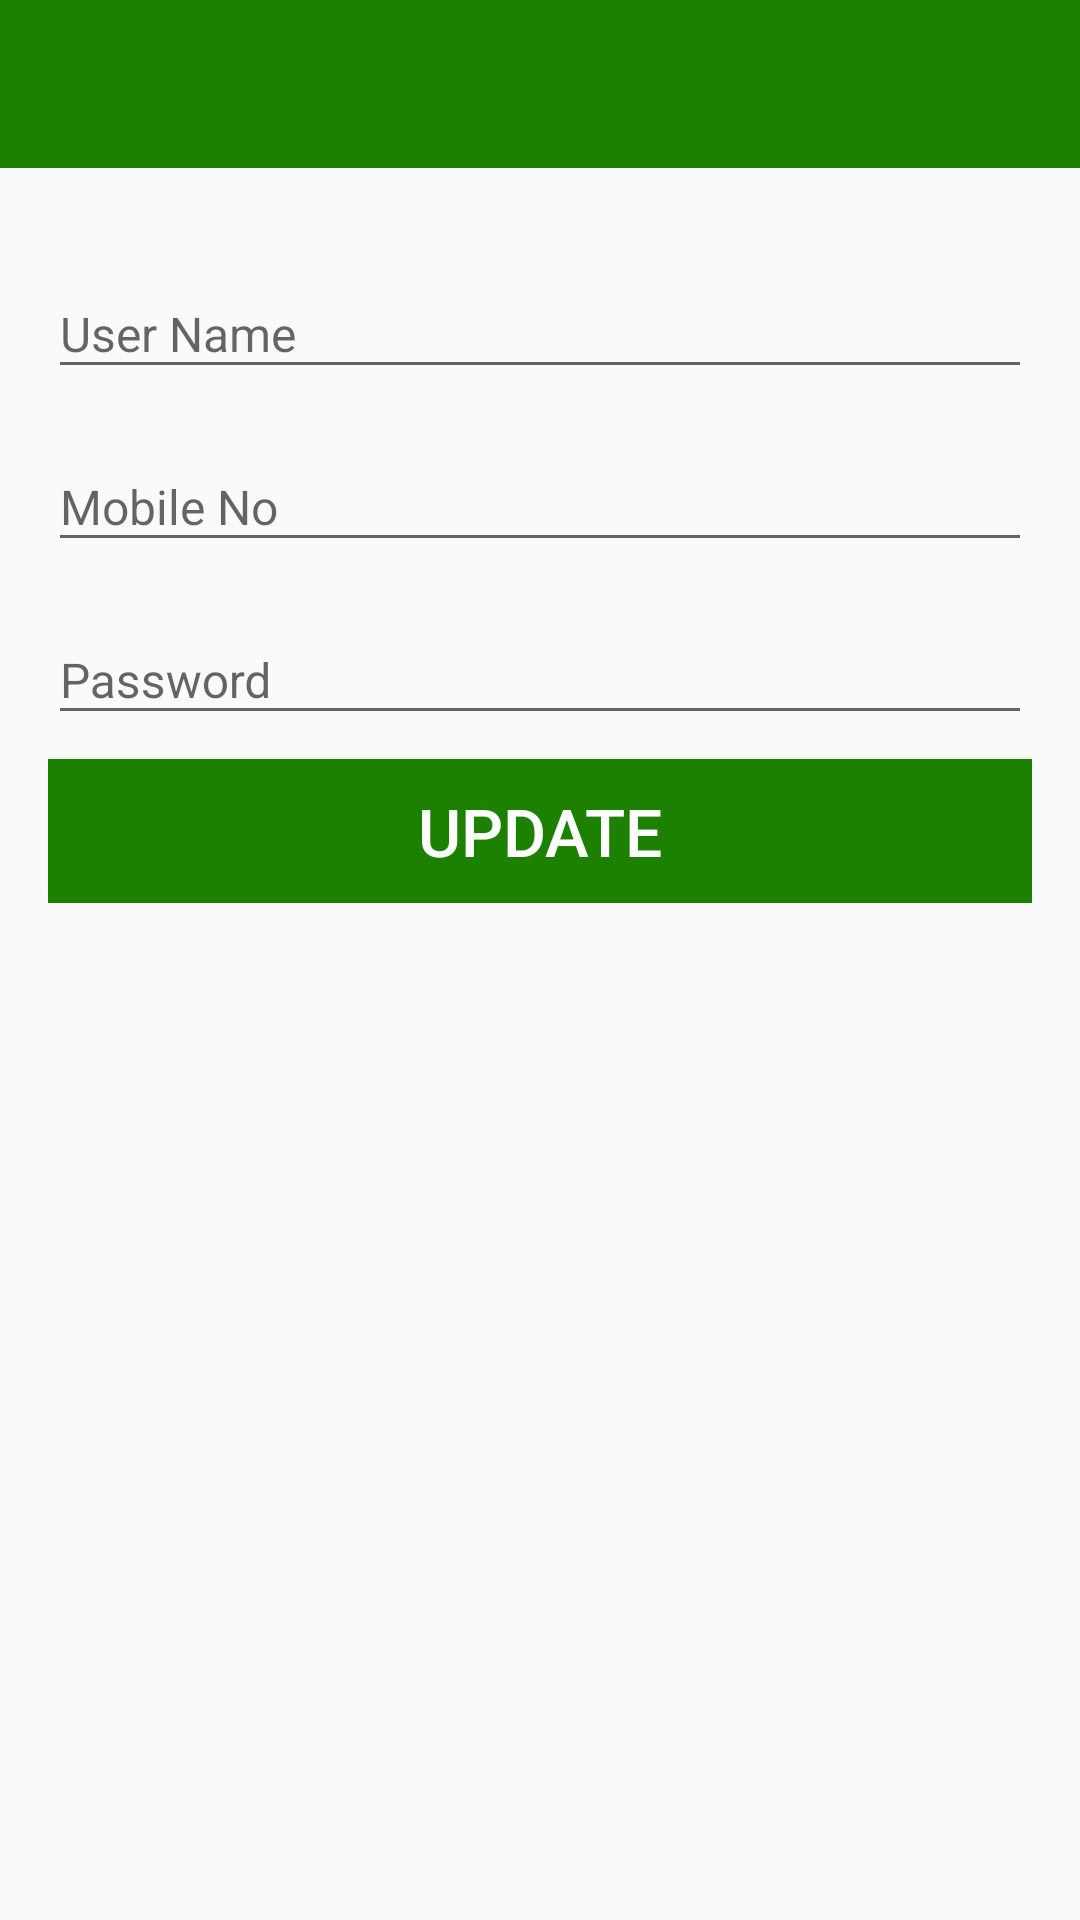

Here is an Android app screen rendered from its layout file. Give the layout XML and the strings, colors and styles it references.
<!-- AndroidManifest.xml: application theme AppTheme -->
<!-- res/layout/activity_my_profile.xml -->
<?xml version="1.0" encoding="utf-8"?>
<LinearLayout xmlns:android="http://schemas.android.com/apk/res/android"
    android:layout_width="match_parent"
    android:layout_height="match_parent"
    android:orientation="vertical">

    <android.support.design.widget.AppBarLayout
        android:layout_width="match_parent"
        android:layout_height="wrap_content">

        <include
            android:id="@+id/toolbar"
            layout="@layout/toolbar" />
    </android.support.design.widget.AppBarLayout>

    <LinearLayout
        android:layout_width="match_parent"
        android:layout_height="wrap_content"
        android:layout_below="@+id/nav_btn_next_prev"
        android:layout_centerInParent="true"
        android:orientation="vertical"
        android:layout_margin="@dimen/main_padding">

        <android.support.design.widget.TextInputLayout
            android:id="@+id/input_user_name"
            android:layout_width="match_parent"
            android:layout_height="wrap_content"
            android:layout_marginTop="@dimen/control_spacing">

            <EditText
                android:id="@+id/et_user_name"
                android:layout_width="match_parent"
                android:layout_height="wrap_content"
                android:hint="User Name"
                android:inputType="textPersonName"
                android:textSize="@dimen/text_size" />
        </android.support.design.widget.TextInputLayout>

        <android.support.design.widget.TextInputLayout
            android:id="@+id/input_mobile_no"
            android:layout_width="match_parent"
            android:layout_height="wrap_content"
            android:layout_marginTop="@dimen/control_spacing">

            <EditText
                android:id="@+id/et_mobile_no"
                android:layout_width="match_parent"
                android:layout_height="wrap_content"
                android:hint="Mobile No"
                android:inputType="textPersonName"
                android:textSize="@dimen/text_size" />
        </android.support.design.widget.TextInputLayout>

        <android.support.design.widget.TextInputLayout
            android:id="@+id/input_password"
            android:layout_width="match_parent"
            android:layout_height="wrap_content"
            android:layout_marginTop="@dimen/control_spacing">

            <EditText
                android:id="@+id/et_password"
                android:layout_width="match_parent"
                android:layout_height="wrap_content"
                android:hint="Password"
                android:inputType="textVisiblePassword"
                android:textSize="@dimen/text_size" />
        </android.support.design.widget.TextInputLayout>

        <Button
            android:id="@+id/btn_update"
            android:layout_width="match_parent"
            android:layout_height="match_parent"
            android:background="@color/colorPrimary"
            android:text="UPDATE"
            android:textColor="@color/white"
            android:layout_marginTop="@dimen/control_spacing"/>

    </LinearLayout>

</LinearLayout>
<!-- res/layout/toolbar.xml (included above) -->
<?xml version="1.0" encoding="utf-8"?>
<android.support.v7.widget.Toolbar xmlns:android="http://schemas.android.com/apk/res/android"
    xmlns:app="http://schemas.android.com/apk/res-auto"
    android:layout_width="match_parent"
    android:layout_height="?attr/actionBarSize"
    android:layout_marginRight="4dp"
    android:background="?attr/colorPrimary"
    app:contentInsetStartWithNavigation="0dp"
    app:popupTheme="@style/AppTheme.PopupOverlay"
    app:theme="@style/ThemeOverlay.AppCompat.Dark.ActionBar" />
<!-- resources referenced by this layout -->
<resources>
  <color name="colorPrimary">#1c8000</color>
  <color name="white">#FFFFFF</color>
  <dimen name="control_spacing">8dp</dimen>
  <dimen name="main_padding">16dp</dimen>
  <dimen name="text_size">16sp</dimen>
  <style name="AppTheme.PopupOverlay" parent="ThemeOverlay.AppCompat.Light">
          <item name="fontFamily">sans-serif-condensed</item>
      </style>
  <style name="AppTheme" parent="Theme.AppCompat.Light.NoActionBar">
          
          <item name="colorPrimary">@color/colorPrimary</item>
          <item name="colorPrimaryDark">@color/colorPrimaryDark</item>
          <item name="colorAccent">@color/colorAccent</item>
  
          <item name="android:textSize">22sp</item>
      </style>
  <color name="colorPrimaryDark">#0e6a00</color>
  <color name="colorAccent">#128800</color>
</resources>
